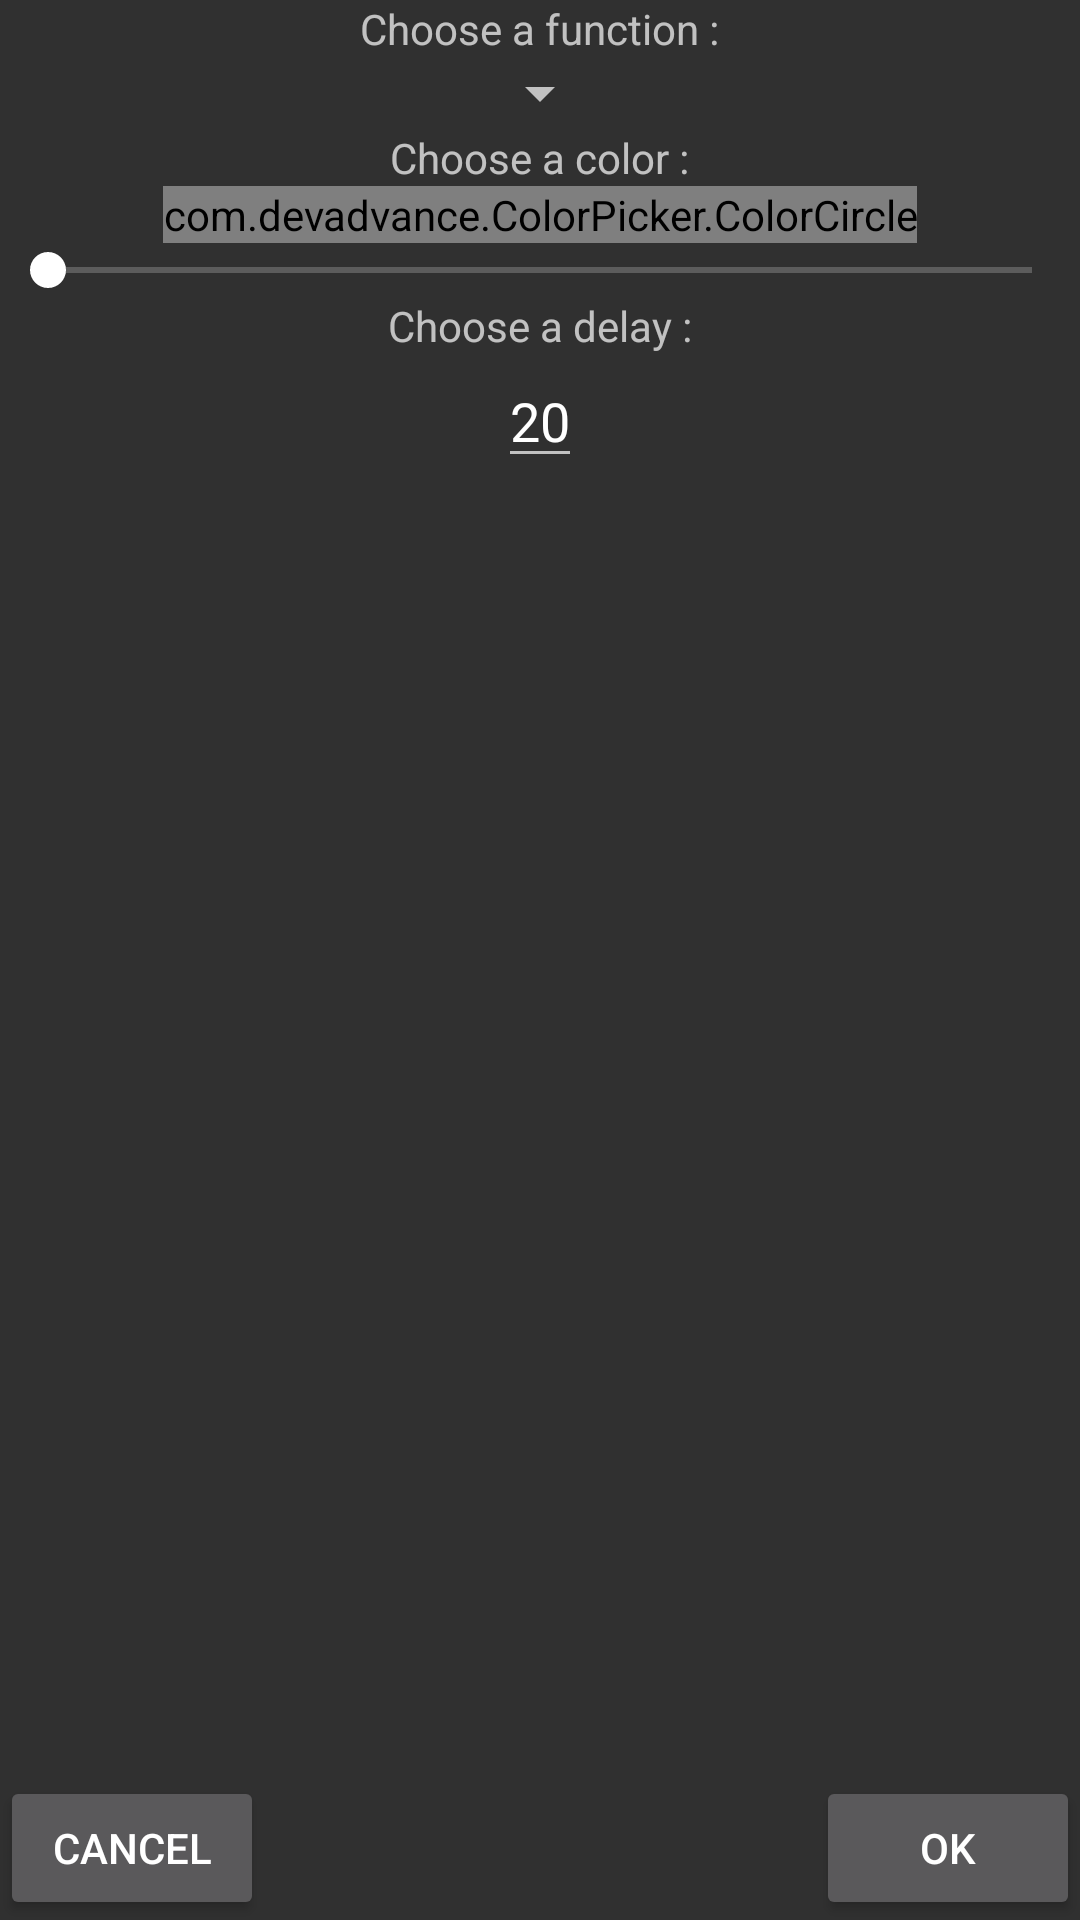

The Android layout XML behind this screen, and the referenced resources:
<!-- AndroidManifest.xml: application theme AppTheme -->
<!-- res/layout/activity_add_function.xml -->
<?xml version="1.0" encoding="utf-8"?>
<RelativeLayout xmlns:android="http://schemas.android.com/apk/res/android"
    xmlns:tools="http://schemas.android.com/tools"
    xmlns:ColorCircle="http://schemas.android.com/apk/com.devadvance.ColorPicker"
    android:id="@+id/activity_add_function"
    android:layout_width="match_parent"
    android:layout_height="match_parent"
    tools:context="com.example.logangalloisext.Neopixel.addFunctionActivity">

    <TextView
        android:id="@+id/text0"
        android:layout_width="wrap_content"
        android:layout_height="wrap_content"
        android:layout_centerHorizontal="true"
        android:text="Choose a function :" />

    <Spinner
        android:id="@+id/spinnerFunction"
        android:layout_width="wrap_content"
        android:layout_height="wrap_content"
        android:layout_below="@+id/text0"
        android:layout_centerHorizontal="true" />

    <TextView
        android:id="@+id/text1"
        android:layout_width="wrap_content"
        android:layout_height="wrap_content"
        android:layout_below="@+id/spinnerFunction"
        android:layout_centerHorizontal="true"
        android:text="Choose a color :" />

    <com.devadvance.ColorPicker.ColorCircle
        android:id="@+id/ColorCircleFunction"
        android:layout_width="wrap_content"
        android:layout_height="wrap_content"
        android:layout_below="@+id/text1"
        android:layout_centerHorizontal="true"/>

    <SeekBar
        android:id="@+id/luminosity"
        android:layout_width="match_parent"
        android:layout_height="wrap_content"
        android:layout_below="@+id/ColorCircleFunction" />

    <TextView
        android:id="@+id/text2"
        android:layout_width="wrap_content"
        android:layout_height="wrap_content"
        android:layout_below="@+id/luminosity"
        android:layout_centerHorizontal="true"
        android:text="Choose a delay :" />

    <EditText
        android:id="@+id/DelayText"
        android:layout_width="wrap_content"
        android:layout_height="wrap_content"
        android:layout_centerHorizontal="true"
        android:layout_below="@+id/text2"
        android:text="20"/>

    <Button
        android:id="@+id/cancel"
        android:layout_width="wrap_content"
        android:layout_height="wrap_content"
        android:layout_alignParentBottom="true"
        android:text="Cancel" />

    <Button
        android:id="@+id/validate"
        android:layout_width="wrap_content"
        android:layout_height="wrap_content"
        android:layout_alignParentBottom="true"
        android:layout_alignParentRight="true"
        android:text="Ok" />

</RelativeLayout>
<!-- resources referenced by this layout -->
<resources>
  <style name="AppTheme" parent="Theme.AppCompat.NoActionBar">
          <item name="colorPrimary">@color/colorPrimary</item>
          <item name="colorPrimaryDark">@color/colorPrimaryDark</item>
          <item name="colorAccent">@color/colorWhite</item>
      </style>
  <color name="colorPrimary">#3F51B5</color>
  <color name="colorPrimaryDark">#303F9F</color>
  <color name="colorWhite">#FFFFFF</color>
</resources>
